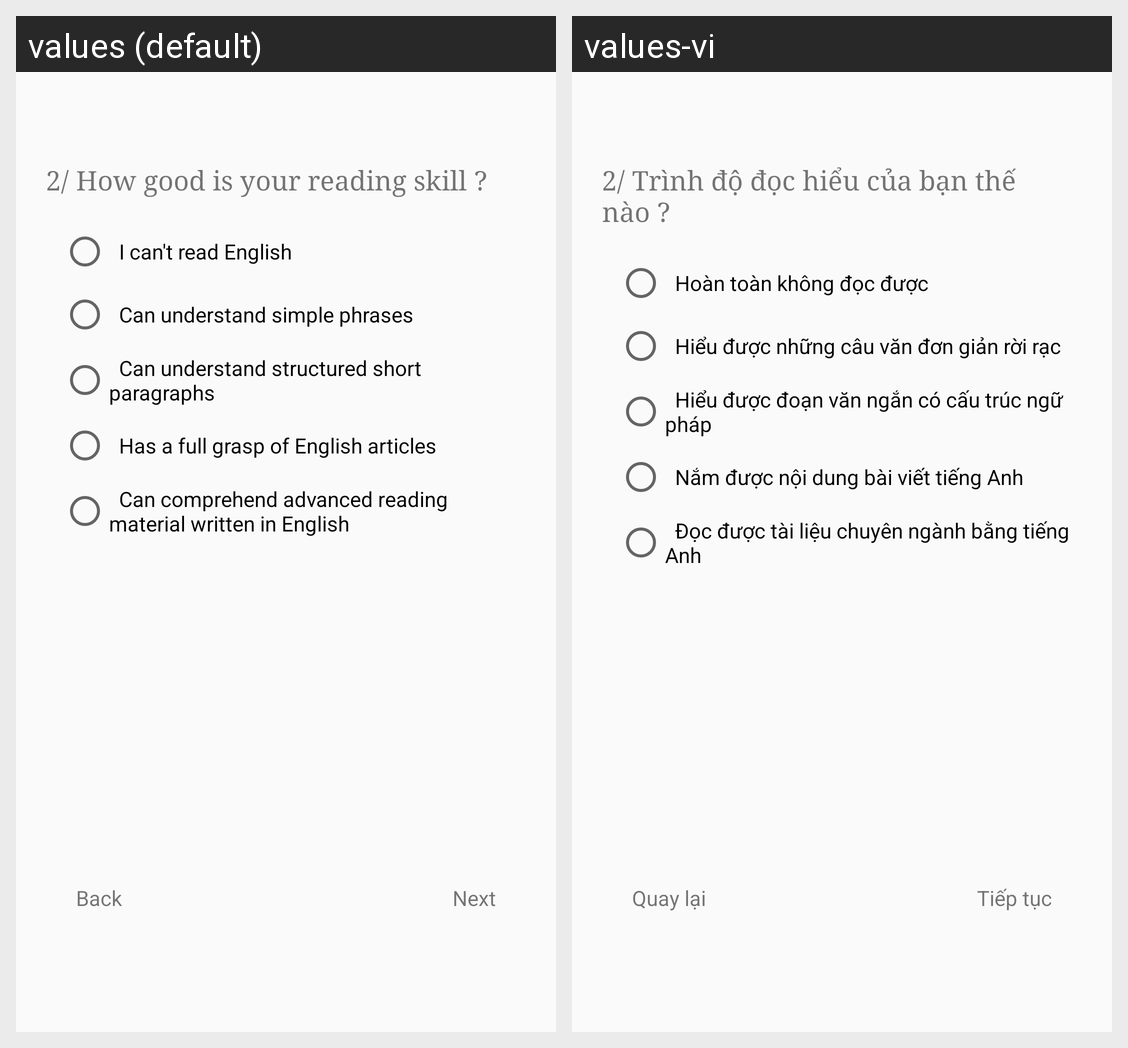

Translations of the strings shown on this Android screen, per locale in the grid:
Android screen res/layout/fragment_survey2.xml rendered under 2 locales, left to right: values (default), values-vi. Device: Nexus 5 (rendered at 1080×1920; each locale shown at half size, 540×960, under a caption strip naming it); theme AppTheme.
Strings drawn on this screen, with the default value and each locale's value (text and hints the layout hard-codes, and strings that could not be matched under every locale, appear in the picture but are not listed):

survey2q
  values: 2/ How good is your reading skill ?
  values-vi: 2/ Trình độ đọc hiểu của bạn thế nào ?

survey2a1
  values: 	I can't read English
  values-vi: 	Hoàn toàn không đọc được

survey2a2
  values: 	Can understand simple phrases
  values-vi: 	Hiểu được những câu văn đơn giản rời rạc

survey2a3
  values: 	Can understand structured short paragraphs
  values-vi: 	Hiểu được đoạn văn ngắn có cấu trúc ngữ pháp

survey2a4
  values: 	Has a full grasp of English articles
  values-vi: 	Nắm được nội dung bài viết tiếng Anh

survey2a5
  values: 	Can comprehend advanced reading material written in English
  values-vi: 	Đọc được tài liệu chuyên ngành bằng tiếng Anh

back
  values: Back
  values-vi: Quay lại

next
  values: Next
  values-vi: Tiếp tục
